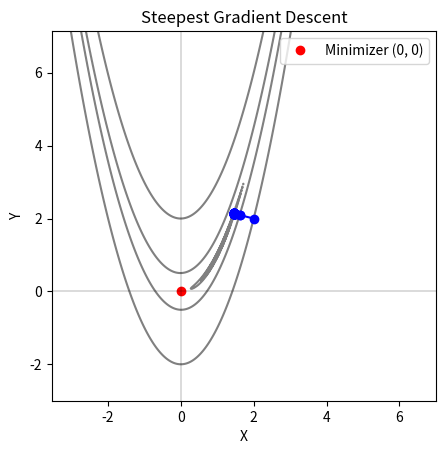

This figure's Python source:
import numpy as np
import sympy as sp
import matplotlib.pyplot as plt
count =0
################################################################################################################################ 
def function_f(x, y):
    return (1-x)**2 + 100*(y-x**2)**2
    # return 2*(x+1)**2 + 4*y**2
    # return x**2 + 2*y**2

def gradient(x, y):
    x_sym, y_sym = sp.symbols('x y')
    f = function_f(x_sym, y_sym)
    gradient = [sp.diff(f, x_sym), sp.diff(f, y_sym)]
    grad = np.array([float(gradient[0].subs({x_sym: x, y_sym: y})), float(gradient[1].subs({x_sym: x, y_sym: y}))])
    print(grad)
    return grad


def get_learning_rate(x, y):
    x_sym, y_sym = sp.symbols('x y')
    f = function_f(x_sym, y_sym)
    grad = gradient(x, y)
    
    # Calculate Hessian matrix (Q)
    Q = np.array([[float(sp.diff(sp.diff(f, x_sym), x_sym).subs({x_sym: x, y_sym: y})),
                   float(sp.diff(sp.diff(f, x_sym), y_sym).subs({x_sym: x, y_sym: y}))],
                  [float(sp.diff(sp.diff(f, y_sym), x_sym).subs({x_sym: x, y_sym: y})),
                   float(sp.diff(sp.diff(f, y_sym), y_sym).subs({x_sym: x, y_sym: y}))]])
    
    # Avoid division by zero or very small values
    denominator = np.dot(np.dot(Q, grad), grad)
    if np.abs(denominator) < 1e-6:
        denominator = 1e-6
    
    return abs(np.dot(grad, grad) / denominator)

    
# Steepest gradient descent
def steepest_gradient_descent(initial_point, iterations):
    points = [initial_point]
    current_point = initial_point
    
    for i in range(iterations):
        grad = gradient(current_point[0], current_point[1])
        current_point = current_point - get_learning_rate(current_point[0],current_point[1]) * grad
        points.append(current_point)
    
    return np.array(points)
###############################################################################################################################
# Initial point and parameters
initial_point = np.array([2,2])
learning_rate = get_learning_rate(initial_point[0],initial_point[1])
iterations = 30

# Perform steepest gradient descent
iterative_points = steepest_gradient_descent(initial_point, iterations)


# Calculate the minimum and maximum values for x and y from the iterative points
min_x = iterative_points[:, 0].min()
max_x = iterative_points[:, 0].max()
min_y = iterative_points[:, 1].min()
max_y = iterative_points[:, 1].max()

# Generate contour plot
x = np.linspace(min_x-5, max_x+5, 400)
y = np.linspace(min_y-5, max_y+5, 400)
X, Y = np.meshgrid(x, y)
Z = function_f(X, Y)

# Get function values at the iterative points for contour levels
contour_levels = sorted([function_f(p[0], p[1]) for p in iterative_points])

# Plot contours passing through the iterative points
plt.contour(X, Y, Z, levels=contour_levels, colors='gray')

# Plot the iterative points and line segments
for i in range(1, len(iterative_points)):
    plt.plot([iterative_points[i-1, 0], iterative_points[i, 0]], [iterative_points[i-1, 1], iterative_points[i, 1]], 'bo-')

# Plot the origin (minimizer)
plt.plot(0, 0, 'ro', label='Minimizer (0, 0)')

# Set plot limits based on the min and max values of x and y
plt.xlim(min_x-5, max_x+5)
plt.ylim(min_y-5, max_y+5)

plt.axhline(0, color='black', linewidth=0.2)
plt.axvline(0, color='black', linewidth=0.2)
plt.gca().set_aspect('equal', adjustable='box')
plt.xlabel('X')
plt.ylabel('Y')
plt.legend()
plt.title('Steepest Gradient Descent')
plt.show()
print(count)
